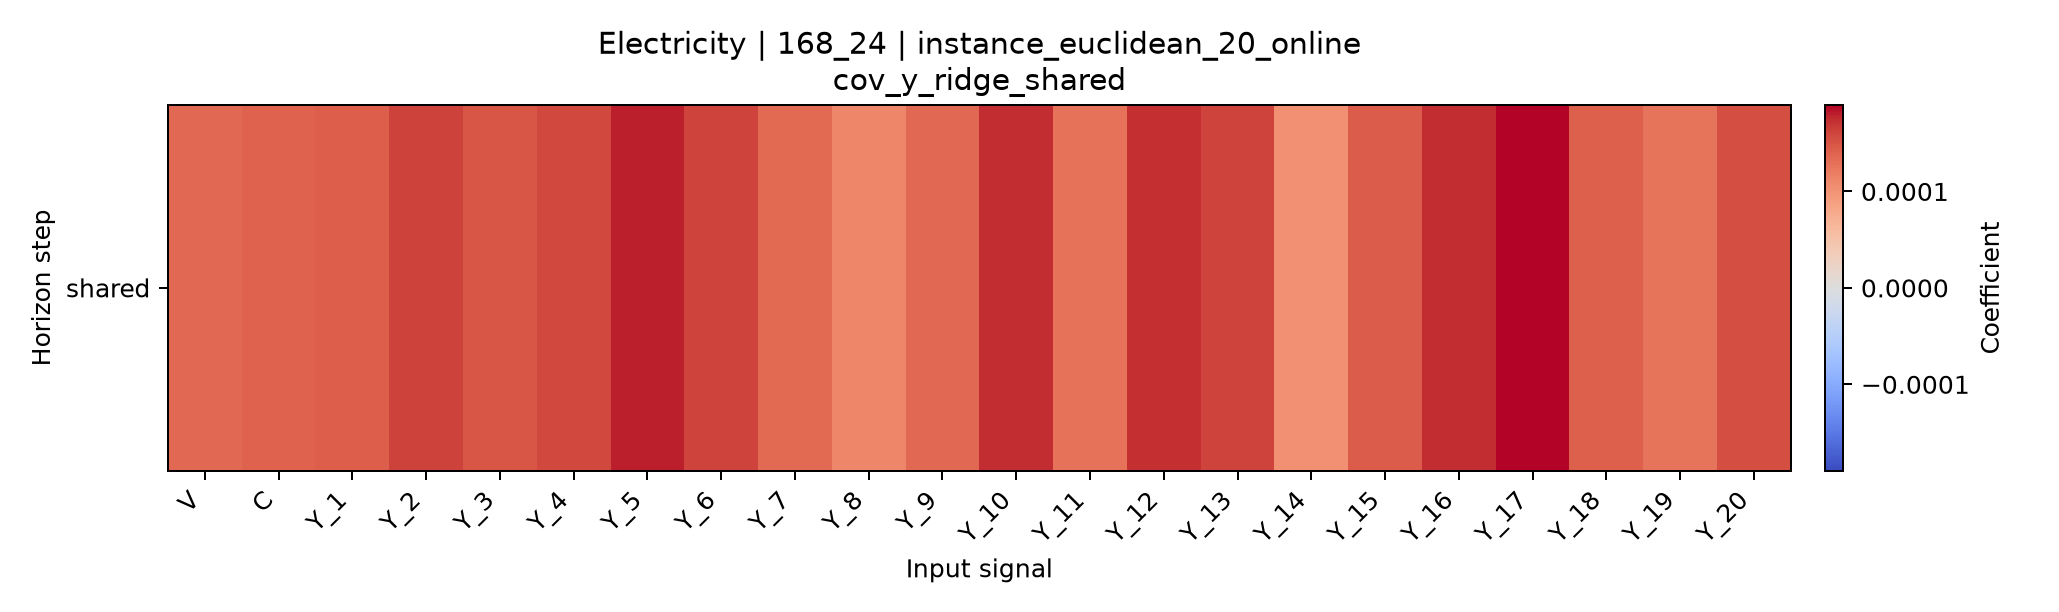

The file beside this chart, header and first rows:
horizon, V, C, Y_1, Y_2, Y_3, Y_4, Y_5, Y_6, Y_7, Y_8, Y_9, Y_10, Y_11, Y_12, Y_13, Y_14, Y_15, Y_16, Y_17, Y_18, Y_19, Y_20
shared, 0.0001355, 0.0001404, 0.0001435, 0.0001625, 0.0001486, 0.0001579, 0.0001796, 0.0001603, 0.0001347, 0.0001118, 0.0001351, 0.0001745, 0.000128, 0.0001721, 0.0001605, 0.0001032, 0.0001439, 0.000174, 0.0001896, 0.0001415, 0.0001265, 0.0001531
